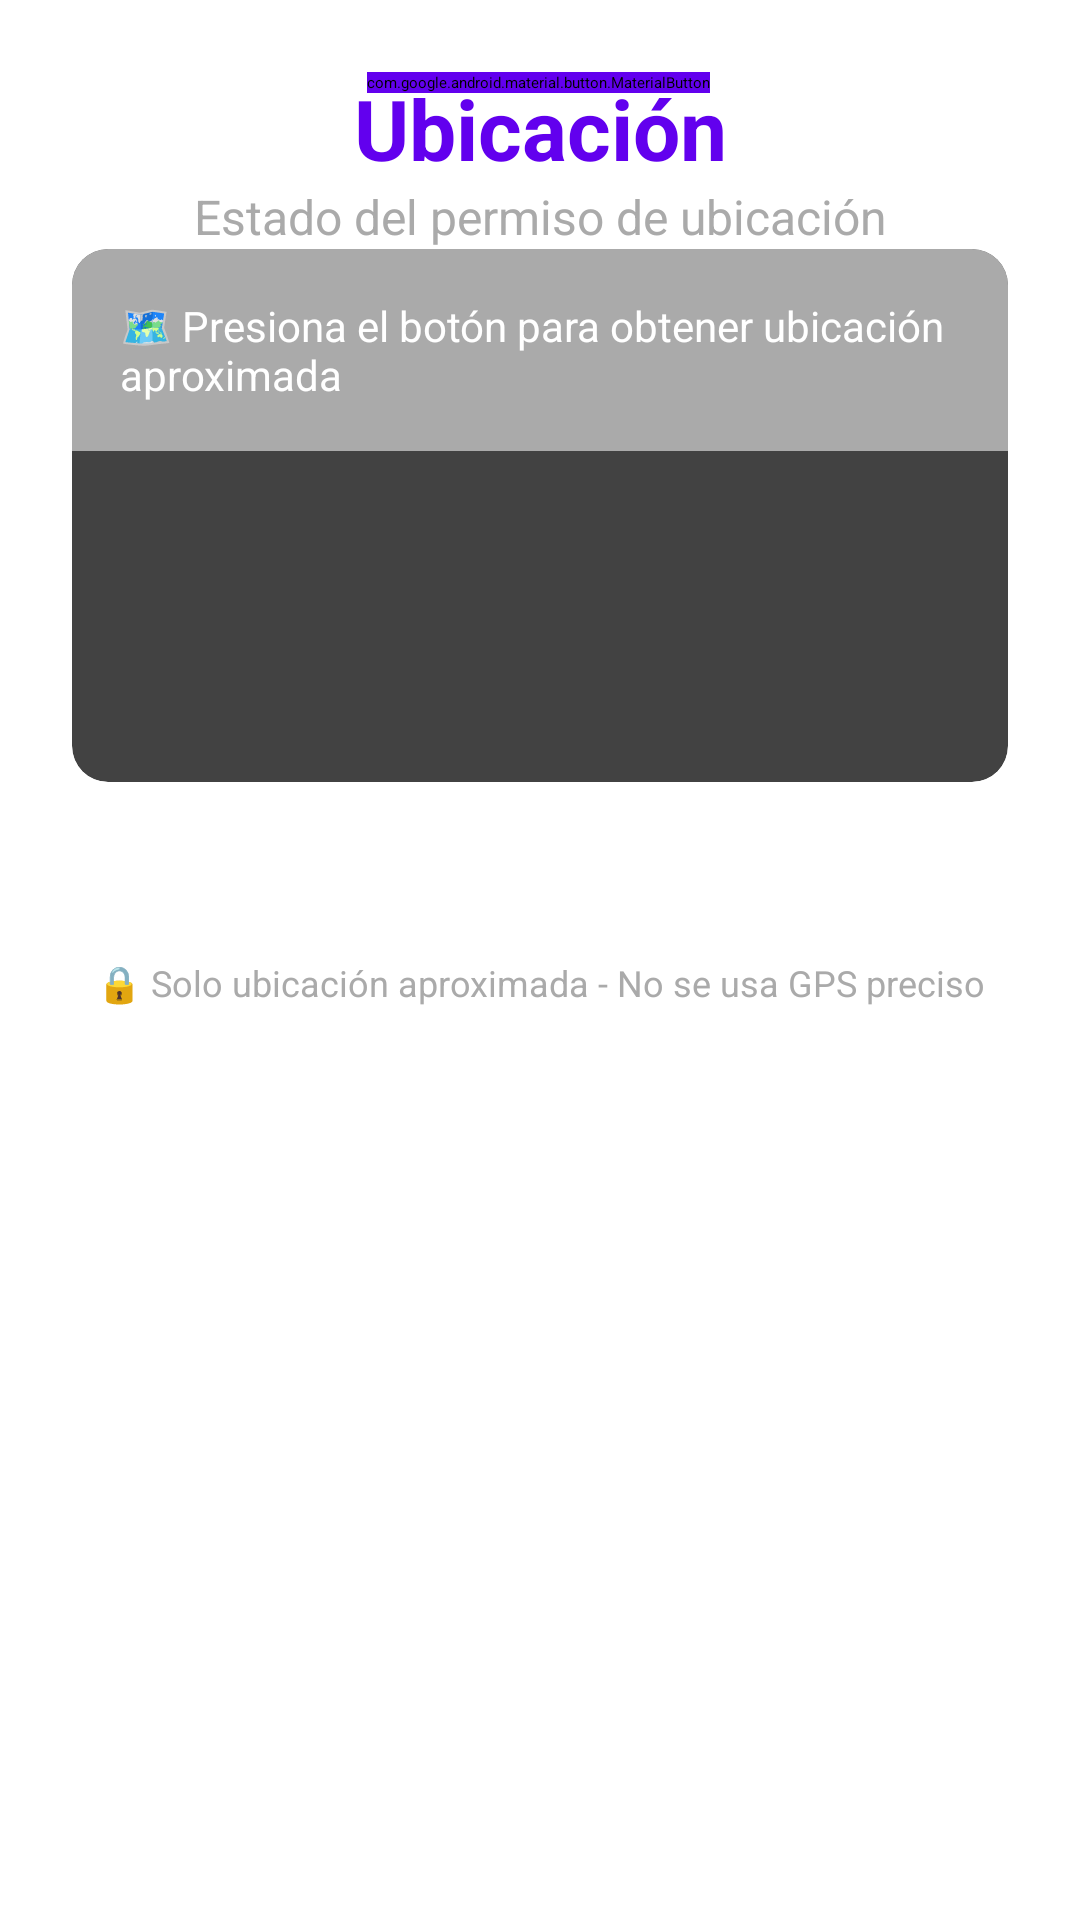

Produce the Android XML layout that renders to this screen, including the resource entries it uses.
<!-- AndroidManifest.xml: application theme Theme.Seguridad_priv_a -->
<!-- res/layout/activity_location.xml -->
<?xml version="1.0" encoding="utf-8"?>
<androidx.constraintlayout.widget.ConstraintLayout xmlns:android="http://schemas.android.com/apk/res/android"
    xmlns:tools="http://schemas.android.com/tools"
    android:layout_width="match_parent"
    android:layout_height="match_parent"
    xmlns:app="http://schemas.android.com/apk/res-auto"
    android:padding="24dp"
    android:background="@color/white"
    tools:context=".LocationActivity">

    
    <TextView
        android:id="@+id/tvLocationTitle"
        android:layout_width="0dp"
        android:layout_height="wrap_content"
        android:text="@string/activity_location"
        android:textSize="28sp"
        android:textStyle="bold"
        android:textColor="@color/colorPrimary"
        android:gravity="center"
        android:layout_marginBottom="16dp"
        app:layout_constraintTop_toTopOf="parent"
        app:layout_constraintLeft_toLeftOf="parent"
        app:layout_constraintRight_toRightOf="parent"/>

    
    <TextView
        android:id="@+id/tvLocationStatus"
        android:layout_width="0dp"
        android:layout_height="wrap_content"
        android:text="Estado del permiso de ubicación"
        android:textSize="16sp"
        android:textColor="@android:color/darker_gray"
        android:gravity="center"
        android:layout_marginBottom="32dp"
        app:layout_constraintTop_toBottomOf="@id/tvLocationTitle"
        app:layout_constraintLeft_toLeftOf="parent"
        app:layout_constraintRight_toRightOf="parent"/>

    
    <androidx.cardview.widget.CardView
        android:layout_width="0dp"
        android:layout_height="0dp"
        app:cardCornerRadius="12dp"
        app:cardElevation="6dp"
        app:layout_constraintTop_toBottomOf="@id/tvLocationStatus"
        app:layout_constraintLeft_toLeftOf="parent"
        app:layout_constraintRight_toRightOf="parent"
        app:layout_constraintHeight_percent="0.3">

        <ScrollView
            android:layout_width="match_parent"
            android:layout_height="match_parent">

            <TextView
                android:id="@+id/tvLocationInfo"
                android:layout_width="match_parent"
                android:layout_height="wrap_content"
                android:text="🗺️ Presiona el botón para obtener ubicación aproximada"
                android:textSize="14sp"
                android:padding="16dp"
                android:background="@android:color/darker_gray"
                android:textColor="@android:color/white" />

        </ScrollView>
    </androidx.cardview.widget.CardView>

    

    

    <com.google.android.material.button.MaterialButton
        android:id="@+id/btnGetLocation"
        android:layout_width="wrap_content"
        android:layout_height="wrap_content"
        android:layout_marginTop="176dp"
        android:backgroundTint="@color/colorPrimary"
        android:text="@string/btn_get_location"
        app:icon="@android:drawable/ic_menu_mylocation"
        app:iconGravity="textStart"
        app:iconTint="@android:color/white"
        app:layout_constraintHorizontal_bias="0.497"
        app:layout_constraintLeft_toLeftOf="parent"
        app:layout_constraintRight_toRightOf="parent"
        app:layout_constraintTop_toBottomOf="@id/tvLocationInfo"
        tools:ignore="NotSibling" />

    <com.google.android.material.button.MaterialButton
        android:id="@+id/btnRequestPermission"
        android:layout_width="wrap_content"
        android:layout_height="wrap_content"
        android:text="@string/btn_grant_permission"
        android:visibility="gone"
        android:layout_marginBottom="16dp"
        android:backgroundTint="@color/colorAccent"
        app:icon="@android:drawable/ic_menu_add"
        app:iconGravity="textStart"
        app:iconTint="@android:color/white"
        app:layout_constraintTop_toBottomOf="@id/btnGetLocation"
        app:layout_constraintLeft_toLeftOf="parent"
        app:layout_constraintRight_toRightOf="parent"/>

    
    <TextView
        android:layout_width="0dp"
        android:layout_height="wrap_content"
        android:text="🔒 Solo ubicación aproximada - No se usa GPS preciso"
        android:textSize="12sp"
        android:gravity="center"
        android:textColor="@android:color/darker_gray"
        android:layout_marginTop="8dp"
        app:layout_constraintTop_toBottomOf="@id/btnRequestPermission"
        app:layout_constraintLeft_toLeftOf="parent"
        app:layout_constraintRight_toRightOf="parent"
        app:layout_constraintBottom_toBottomOf="parent"/>

</androidx.constraintlayout.widget.ConstraintLayout>
<!-- resources referenced by this layout -->
<resources>
  <color name="colorAccent">#03DAC5</color>
  <color name="colorPrimary">#6200EE</color>
  <color name="white">#252333</color>
  <string name="activity_location">Ubicación</string>
  <string name="btn_get_location">Obtener Ubicación</string>
  <string name="btn_grant_permission">Otorgar Permiso</string>
</resources>
